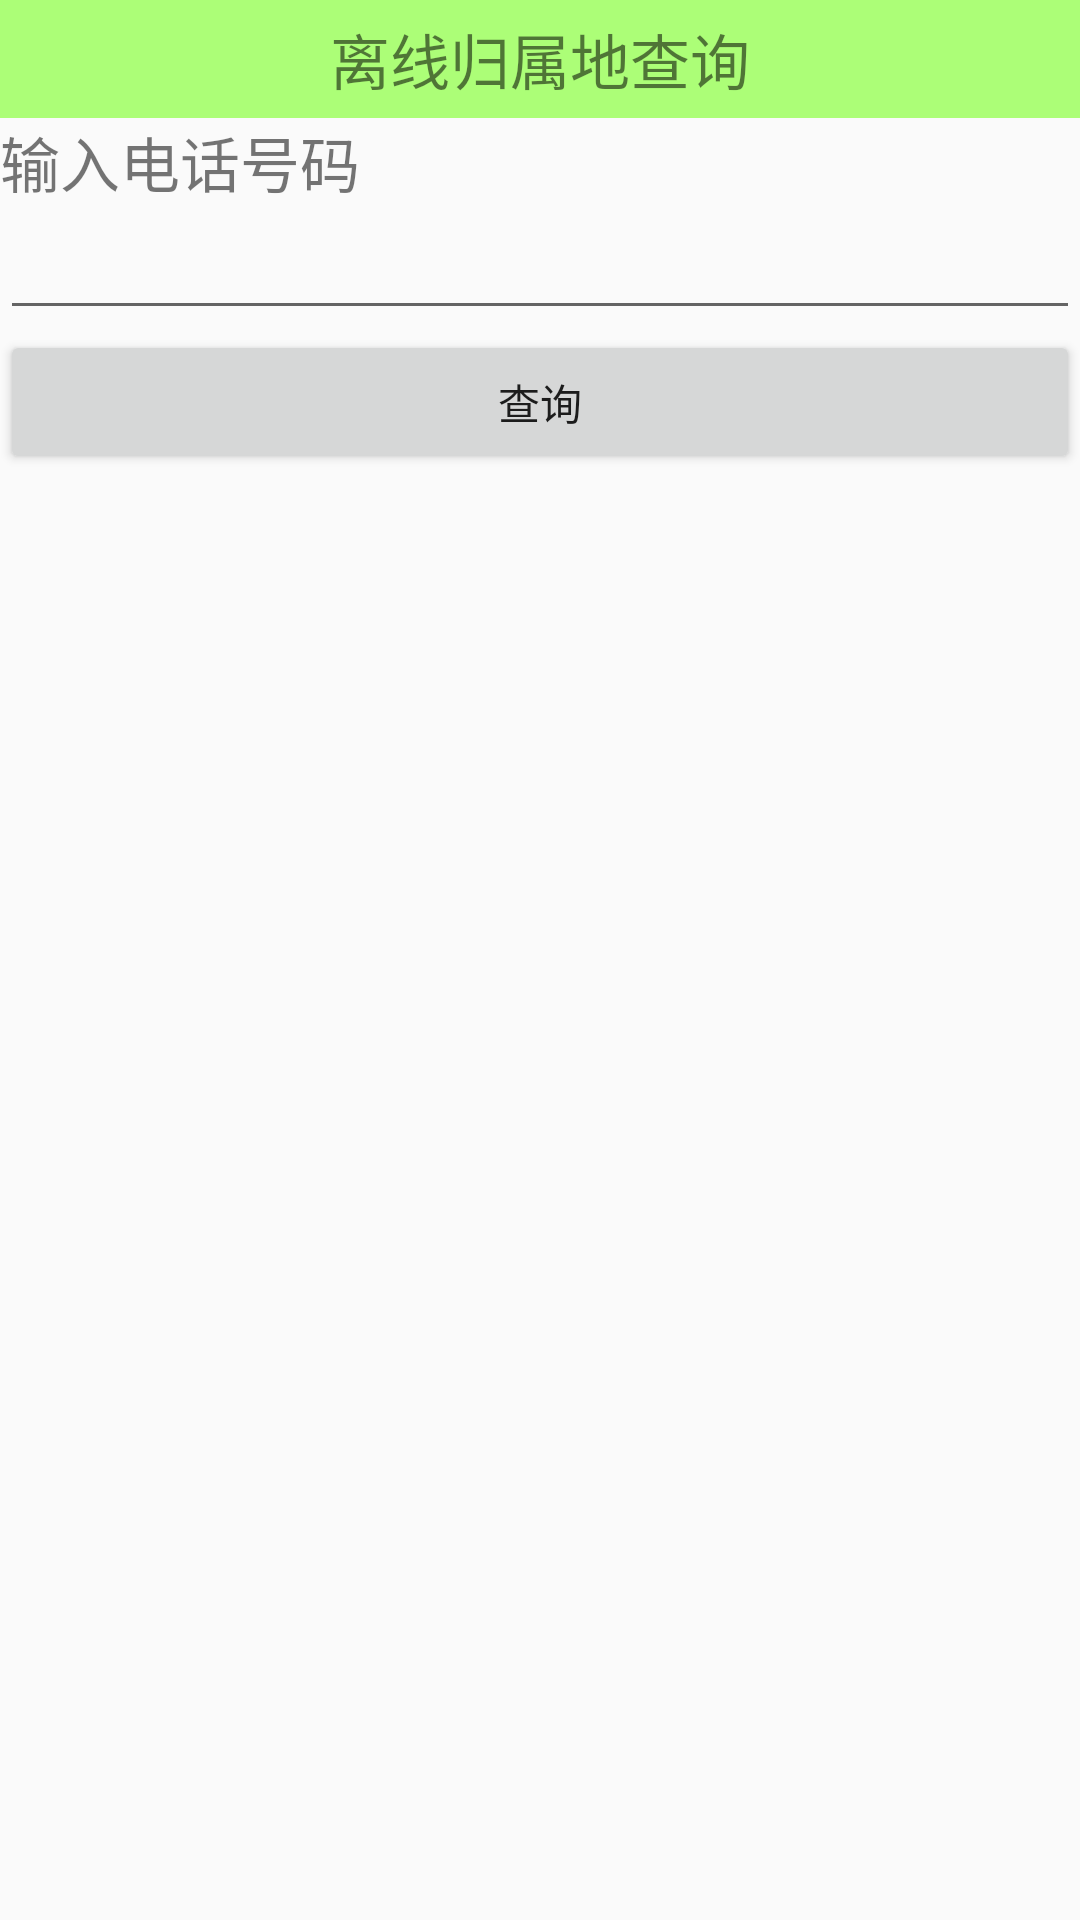

This screen was rendered from an Android layout file. Write that file and the resources it references.
<!-- AndroidManifest.xml: application theme AppTheme -->
<!-- res/layout/activity_query_location.xml -->
<?xml version="1.0" encoding="utf-8"?>
<LinearLayout xmlns:android="http://schemas.android.com/apk/res/android"
    xmlns:tools="http://schemas.android.com/tools"
    android:layout_width="match_parent"
    android:layout_height="match_parent"
    android:orientation="vertical"
    tools:context="com.cskaoyan.mobile.mobilemanager.AdvanceToolActivity">

    <TextView
        style="@style/myTopTitle"
        android:text="离线归属地查询"/>
    <TextView
        android:layout_width="match_parent"
        android:layout_height="wrap_content"
        android:text="输入电话号码"
        android:textSize="20sp"/>
    <EditText
        android:layout_width="match_parent"
        android:layout_height="wrap_content"
        android:id="@+id/et_querylocation_num"
        />
    <Button
        android:layout_width="match_parent"
        android:layout_height="wrap_content"
        android:text="查询"
        android:onClick="query"/>
    <TextView
        android:layout_width="match_parent"
        android:layout_height="wrap_content"
        android:id="@+id/tv_querylocation_result"
        android:textSize="15sp"/>

</LinearLayout>
<!-- resources referenced by this layout -->
<resources>
  <style name="myTopTitle">
          <item name="android:layout_width">match_parent</item>
          <item name="android:layout_height">wrap_content</item>
          <item name="android:textSize">20dp</item>
          <item name="android:gravity">center</item>
          <item name="android:padding">5dp</item>
          <item name="android:background">#ACFE77</item>
  
      </style>
  <style name="AppTheme" parent="Theme.AppCompat.Light.DarkActionBar">
          
          <item name="colorPrimary">@color/colorPrimary</item>
          <item name="colorPrimaryDark">@color/colorPrimaryDark</item>
          <item name="colorAccent">@color/colorAccent</item>
      </style>
  <!-- not gathered from this repository: default colours our renderer supplied (Android Studio template values) -->
  <color name="colorPrimary">#FF6200EE</color>
  <color name="colorPrimaryDark">#FF3700B3</color>
  <color name="colorAccent">#FF03DAC5</color>
</resources>
